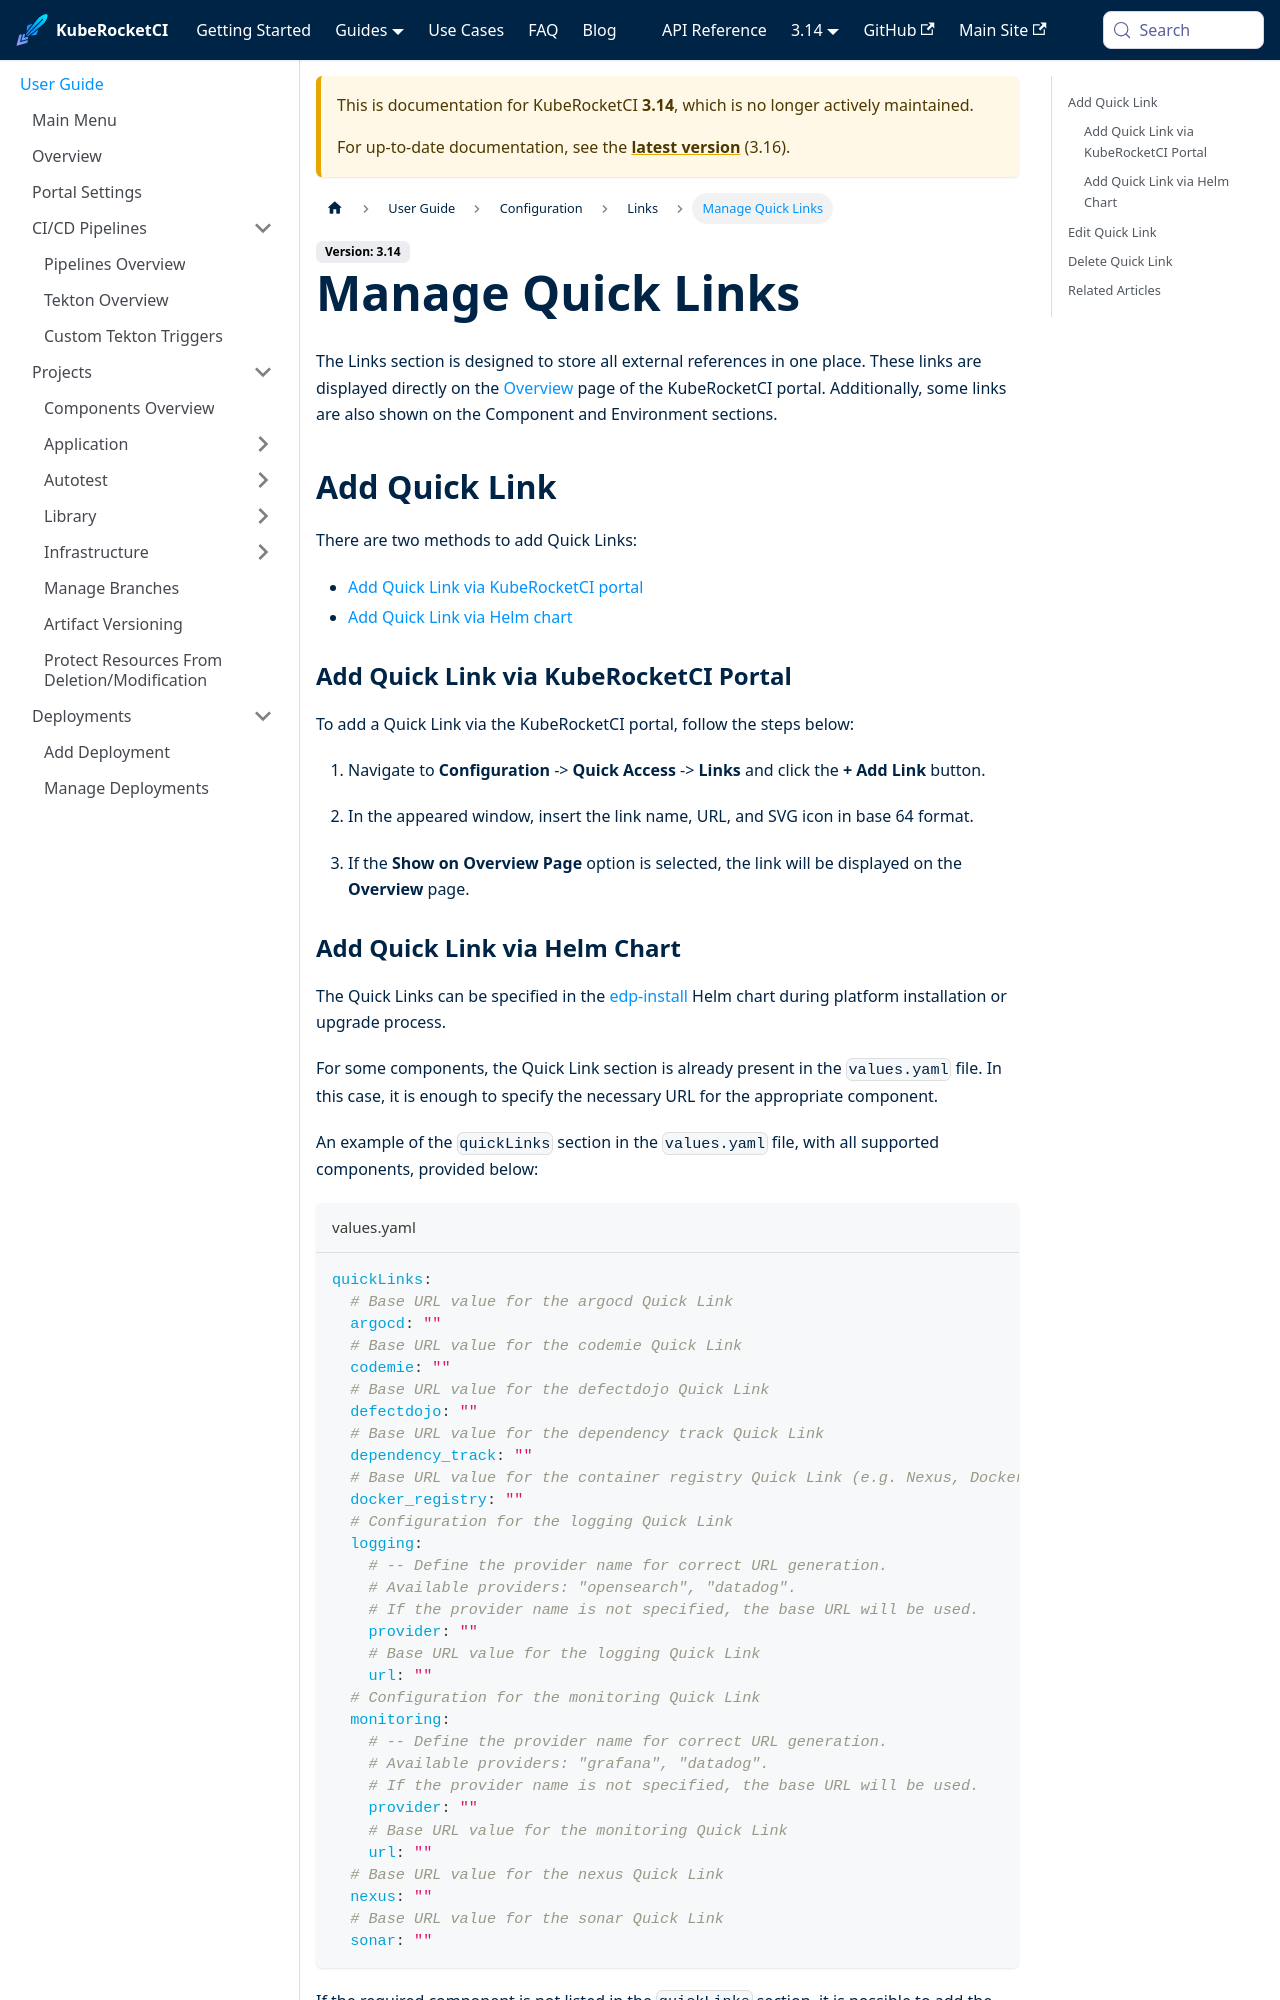

repository: KubeRocketCI/docs · page: docs/3.14/user-guide/quick-links.html · generator: docusaurus

---

title: "Manage Quick Links"
sidebar_label: "Manage Quick Links"
description: "Guide to managing Quick Links in KubeRocketCI, enabling easy access to essential tools and resources directly from the Overview page."

---
<!-- markdownlint-disable MD025 -->

# Manage Quick Links

<head>
  <link rel="canonical" href="https://docs.kuberocketci.io/docs/user-guide/quick-links" />
</head>

The Links section is designed to store all external references in one place. These links are displayed directly on the [Overview](index.md) page of the KubeRocketCI portal. Additionally, some links are also shown on the Component and Environment sections.

## Add Quick Link

There are two methods to add Quick Links:

- [Add Quick Link via KubeRocketCI portal](#add-quick-link-via-kuberocketci-portal)
- [Add Quick Link via Helm chart](#add-quick-link-via-helm-chart)

### Add Quick Link via KubeRocketCI Portal

To add a Quick Link via the KubeRocketCI portal, follow the steps below:

1. Navigate to **Configuration** -> **Quick Access** -> **Links** and click the **+ Add Link** button.

2. In the appeared window, insert the link name, URL, and SVG icon in base 64 format.

3. If the **Show on Overview Page** option is selected, the link will be displayed on the **Overview** page.
